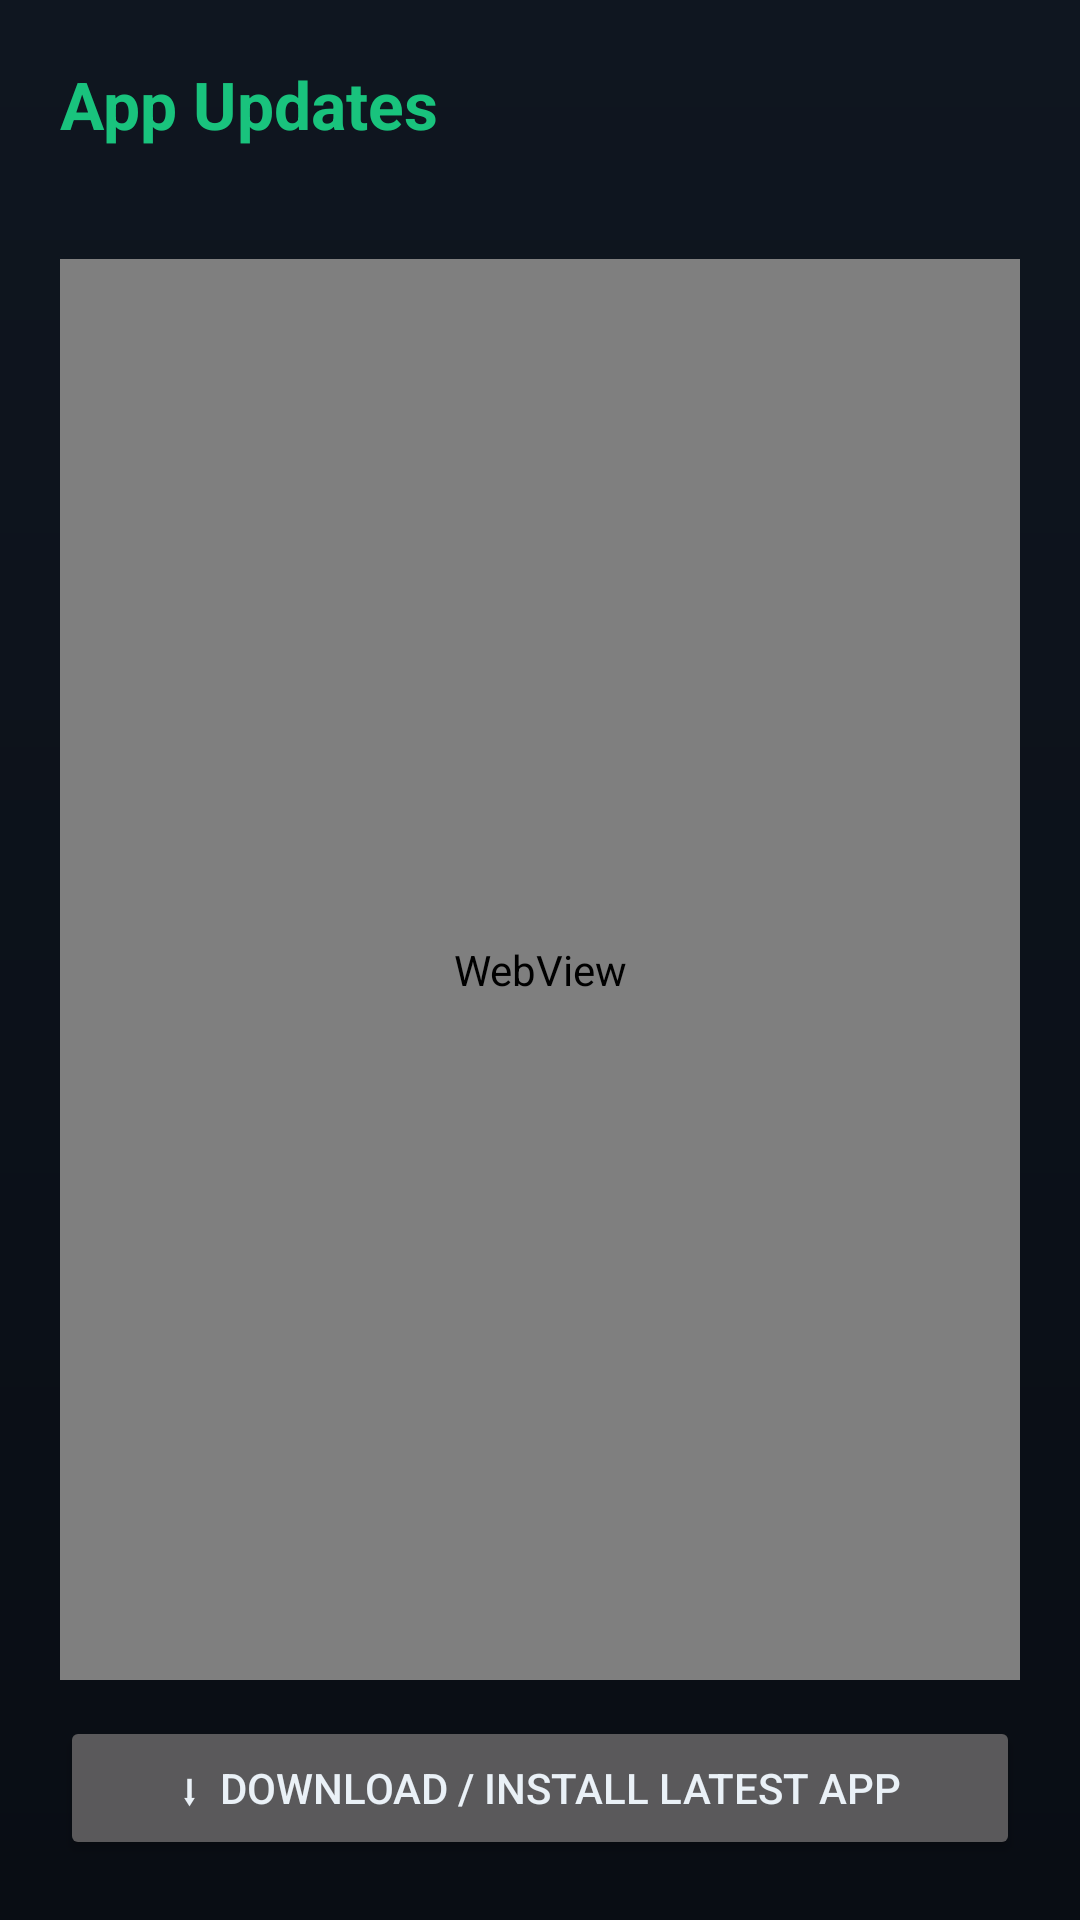

Here is an Android app screen rendered from its layout file. Give the layout XML and the strings, colors and styles it references.
<!-- AndroidManifest.xml: application theme AppTheme -->
<!-- res/layout/activity_appupdates.xml -->
<?xml version="1.0" encoding="utf-8"?>
<LinearLayout xmlns:android="http://schemas.android.com/apk/res/android"
    android:layout_width="match_parent"
    android:layout_height="match_parent"
    android:orientation="vertical"
    android:background="@drawable/window_bg"
    android:padding="20dp">

    <TextView
        android:layout_width="wrap_content"
        android:layout_height="wrap_content"
        android:text="App Updates"
        android:textColor="#19c37d"
        android:textSize="22sp"
        android:textStyle="bold" />

    <TextView
        android:id="@+id/verInfo"
        android:layout_width="match_parent"
        android:layout_height="wrap_content"
        android:layout_marginTop="6dp"
        android:textColor="#8b97a5"
        android:textSize="14sp"
        android:text="" />

    <WebView
        android:id="@+id/web"
        android:layout_width="match_parent"
        android:layout_height="0dp"
        android:layout_weight="1"
        android:layout_marginTop="12dp"
        android:background="@drawable/window_bg" />

    <Button
        android:id="@+id/dlBtn"
        android:layout_width="match_parent"
        android:layout_height="wrap_content"
        android:layout_marginTop="12dp"
        android:text="⬇  Download / Install latest app" />
</LinearLayout>
<!-- resources referenced by this layout -->
<resources>
  <!-- drawable window_bg (drawable) -->
  <?xml version="1.0" encoding="utf-8"?>
  <shape xmlns:android="http://schemas.android.com/apk/res/android" android:shape="rectangle">
      <gradient
          android:type="linear"
          android:angle="270"
          android:startColor="@color/bg_top"
          android:endColor="@color/bg_bottom" />
  </shape>
  <style name="AppTheme" parent="Theme.AppCompat.NoActionBar">
          <item name="android:windowBackground">@drawable/window_bg</item>
          <item name="colorPrimary">@color/accent</item>
          <item name="colorAccent">@color/accent</item>
          <item name="android:textColor">@color/text</item>
          <item name="android:colorControlActivated">@color/accent</item>
          <item name="android:colorControlHighlight">#3319C37D</item>
          <item name="alertDialogTheme">@style/AppDialog</item>
          <item name="android:alertDialogTheme">@style/AppDialog</item>
      </style>
  <color name="bg_top">#0F1620</color>
  <color name="bg_bottom">#090D14</color>
  <color name="accent">#19C37D</color>
  <color name="text">#EAF1F7</color>
  <style name="AppDialog" parent="Theme.AppCompat.Dialog.Alert">
          <item name="android:windowBackground">@drawable/dialog_bg</item>
          <item name="colorAccent">@color/accent</item>
          <item name="android:textColorPrimary">@color/text</item>
          <item name="android:textColorSecondary">@color/text_muted</item>
          <item name="colorControlActivated">@color/accent</item>
      </style>
  <!-- drawable dialog_bg (drawable) -->
  <?xml version="1.0" encoding="utf-8"?>
  <shape xmlns:android="http://schemas.android.com/apk/res/android" android:shape="rectangle">
      <solid android:color="@color/dialog_bg" />
      <stroke android:width="1dp" android:color="@color/stroke" />
      <corners android:radius="18dp" />
  </shape>
  <color name="text_muted">#93A1B0</color>
  <color name="dialog_bg">#161D27</color>
  <color name="stroke">#21303F</color>
</resources>
